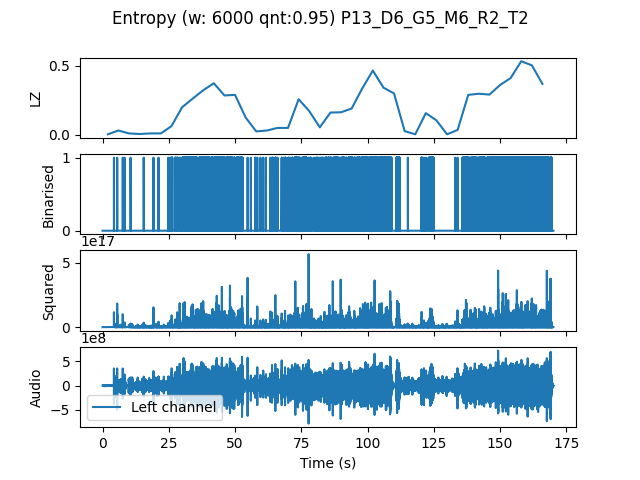

The file beside this chart, header and first rows:
, t0, LZ, CTW
mean, 255240, 0.1896, 0.2336
0.0, 0.0, 0.004184, 0.0004299
4.0, 4.0, 0.03138, 0.02634
8.0, 8.0, 0.01046, 0.006284
12.0, 12.0, 0.006275, 0.002385
16.0, 16.0, 0.01046, 0.006836
20.0, 20.0, 0.01046, 0.006284
24.0, 24.0, 0.06275, 0.09296
28.0, 28.0, 0.1987, 0.23
32.0, 32.0, 0.2615, 0.2827
36.0, 36.0, 0.3221, 0.3687
40.0, 40.0, 0.3723, 0.5118
44.0, 44.0, 0.2845, 0.4765
48.0, 48.0, 0.2887, 0.3761
52.0, 52.0, 0.1255, 0.1404
56.0, 56.0, 0.0251, 0.01947
60.0, 60.0, 0.03138, 0.05055
64.0, 64.0, 0.0502, 0.05458
68.0, 68.0, 0.0502, 0.04774
72.0, 72.0, 0.2573, 0.293
76.0, 76.0, 0.1715, 0.3107
80.0, 80.0, 0.05439, 0.05538
84.0, 84.0, 0.1611, 0.1774
88.0, 88.0, 0.1632, 0.1774
92.0, 92.0, 0.1904, 0.231
96.0, 96.0, 0.3347, 0.3902
100.0, 100.0, 0.4644, 0.5337
104.0, 104.0, 0.341, 0.3883
108.0, 108.0, 0.2991, 0.4956
112.0, 112.0, 0.02719, 0.03264
116.0, 116.0, 0.004184, 0.0004299
120.0, 120.0, 0.1569, 0.1986
124.0, 124.0, 0.1046, 0.1408
128.0, 128.0, 0.004184, 0.0004299
132.0, 132.0, 0.03556, 0.02949
136.0, 136.0, 0.2887, 0.3753
140.0, 140.0, 0.297, 0.426
144.0, 144.0, 0.2908, 0.3113
148.0, 148.0, 0.3598, 0.4887
152.0, 152.0, 0.41, 0.4671
156.0, 156.0, 0.5313, 0.6098
160.0, 160.0, 0.502, 0.5631
164.0, 164.0, 0.3682, 0.4136
